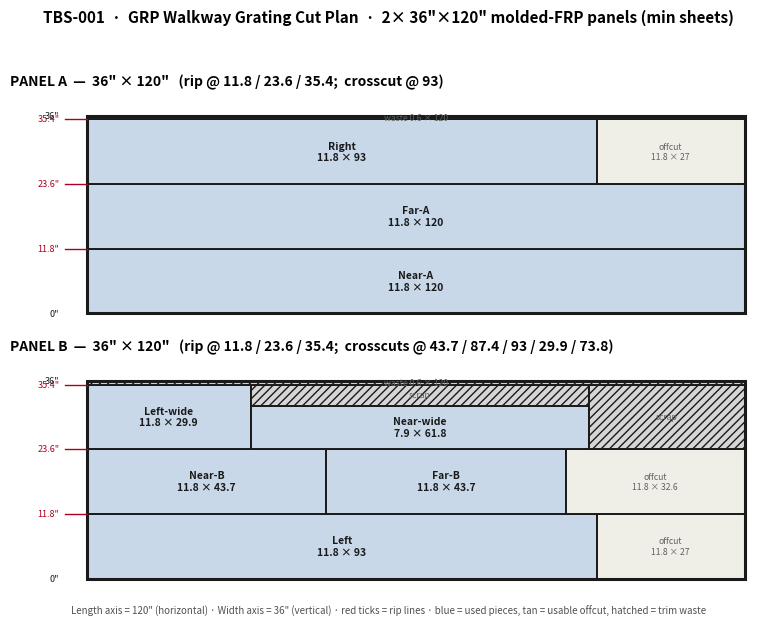

Reproduce this figure in Python. (Note: this script raises an exception after producing the figure.)
#!/usr/bin/env python3
# SPDX-License-Identifier: AGPL-3.0-only
# © 2026 Alvin Richards
"""GRP walkway grating cut plan — 2× 36"×120" molded-FRP panels.

Nesting layout to yield all walkway pieces from the minimum number of sheets.
Dimensions in INCHES (supplier units). Fixed layout — no tbs_constants inputs.
Output: diagrams/grp-cutplan.png
"""
import os
import matplotlib
matplotlib.use("Agg")
import matplotlib.pyplot as plt
from matplotlib.patches import Rectangle

C_KEEP = "#C8D8E8"   # pieces we use
C_OFF = "#EFEFE8"    # usable offcut
C_WASTE = "#D6D6D6"  # trim waste
C_OUT = "#1A1A1A"
C_CUT = "#B00020"    # cut lines (rip/crosscut callouts)

# (label, x0, x1 [length], y0, y1 [width], kind)  — panel is 120 long × 36 wide
PANEL_A = [
    ("Near-A\n11.8 × 120", 0, 120, 0, 11.8, "keep"),
    ("Far-A\n11.8 × 120", 0, 120, 11.8, 23.6, "keep"),
    ("Right\n11.8 × 93", 0, 93, 23.6, 35.4, "keep"),
    ("offcut\n11.8 × 27", 93, 120, 23.6, 35.4, "off"),
    ("waste 0.6 × 120", 0, 120, 35.4, 36, "waste"),
]
PANEL_B = [
    ("Left\n11.8 × 93", 0, 93, 0, 11.8, "keep"),
    ("offcut\n11.8 × 27", 93, 120, 0, 11.8, "off"),
    ("Near-B\n11.8 × 43.7", 0, 43.7, 11.8, 23.6, "keep"),
    ("Far-B\n11.8 × 43.7", 43.7, 87.4, 11.8, 23.6, "keep"),
    ("offcut\n11.8 × 32.6", 87.4, 120, 11.8, 23.6, "off"),
    ("Left-wide\n11.8 × 29.9", 0, 29.9, 23.6, 35.4, "keep"),
    ("Near-wide\n7.9 × 61.8", 29.9, 91.7, 23.6, 31.5, "keep"),
    ("scrap", 29.9, 91.7, 31.5, 35.4, "waste"),
    ("scrap", 91.7, 120, 23.6, 35.4, "waste"),
    ("waste 0.6 × 120", 0, 120, 35.4, 36, "waste"),
]
FILL = {"keep": C_KEEP, "off": C_OFF, "waste": C_WASTE}


def draw_panel(ax, pieces, title):
    for label, x0, x1, y0, y1, kind in pieces:
        ax.add_patch(Rectangle((x0, y0), x1 - x0, y1 - y0, facecolor=FILL[kind],
                               edgecolor=C_OUT, linewidth=1.4,
                               hatch=("////" if kind == "waste" else None)))
        if kind != "waste" or (x1 - x0) > 20:
            ax.text((x0 + x1) / 2, (y0 + y1) / 2, label, ha="center", va="center",
                    fontsize=7.5 if kind == "keep" else 6.2,
                    color=C_OUT if kind == "keep" else "#606060",
                    fontweight="bold" if kind == "keep" else "normal")
    # panel border
    ax.add_patch(Rectangle((0, 0), 120, 36, fill=False, edgecolor=C_OUT, linewidth=2.2))
    # rip-line callouts on the left (width) axis
    for w in (11.8, 23.6, 35.4):
        ax.plot([-4, 0], [w, w], color=C_CUT, linewidth=1.0, clip_on=False)
        ax.text(-5, w, f'{w}"', ha="right", va="center", fontsize=6.5, color=C_CUT)
    for w in (0, 36):
        ax.text(-5, w, f'{w}"', ha="right", va="center", fontsize=6.5, color=C_OUT)
    ax.set_xlim(-14, 124)
    ax.set_ylim(-2, 40)
    ax.set_aspect("equal")
    ax.axis("off")
    ax.set_title(title, fontsize=10, fontweight="bold", loc="left", pad=6)


def main():
    fig, (axa, axb) = plt.subplots(2, 1, figsize=(11, 6.2))
    draw_panel(axa, PANEL_A, 'PANEL A  —  36" × 120"   (rip @ 11.8 / 23.6 / 35.4;  crosscut @ 93)')
    draw_panel(axb, PANEL_B, 'PANEL B  —  36" × 120"   (rip @ 11.8 / 23.6 / 35.4;  crosscuts @ 43.7 / 87.4 / 93 / 29.9 / 73.8)')
    fig.suptitle("TBS-001  ·  GRP Walkway Grating Cut Plan  ·  2× 36\"×120\" molded-FRP panels (min sheets)",
                 fontsize=11, fontweight="bold", y=0.99)
    fig.text(0.5, 0.015, 'Length axis = 120" (horizontal) · Width axis = 36" (vertical) · red ticks = rip lines · '
             'blue = used pieces, tan = usable offcut, hatched = trim waste', ha="center", fontsize=7, color="#505050")
    fig.tight_layout(rect=(0, 0.03, 1, 0.96))
    out = os.path.join(os.path.dirname(os.path.dirname(os.path.dirname(os.path.abspath(__file__)))),
                       "diagrams", "grp-cutplan.png")
    fig.savefig(out, dpi=150, facecolor="white")
    print("wrote", out)


if __name__ == "__main__":
    main()
